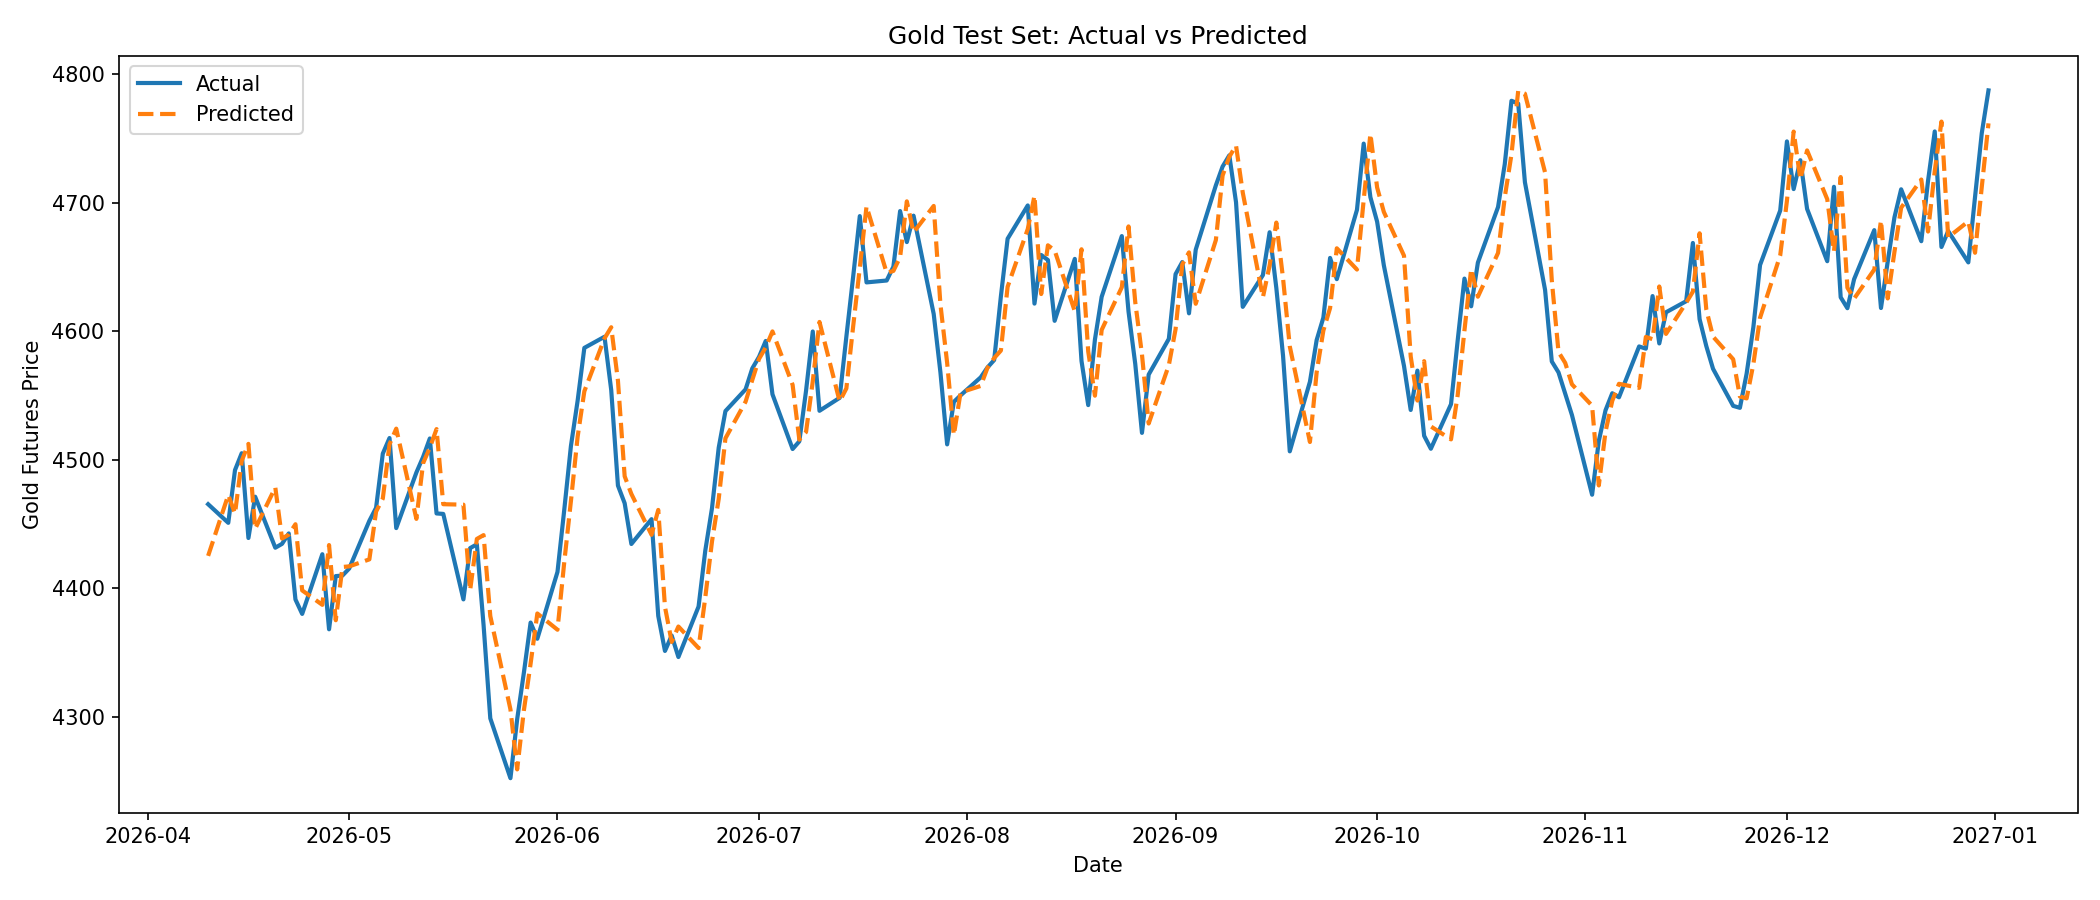

The data file committed next to this chart (first rows):
date, date_obj, actual_price, predicted_price, context_end_date, context_end_price, abs_error, pct_error, signed_error, actual_direction, pred_direction, direction_match
2026-04-10, 2026-04-10, 4465, 4425, 2026-04-09, 4418, 40.19, 0.9, -40.19, 1, 1, True
2026-04-13, 2026-04-13, 4451, 4473, 2026-04-10, 4465, 21.68, 0.4871, 21.68, -1, 1, False
2026-04-14, 2026-04-14, 4492, 4458, 2026-04-13, 4451, 33.84, 0.7533, -33.84, 1, 1, True
2026-04-15, 2026-04-15, 4505, 4499, 2026-04-14, 4492, 5.92, 0.1314, -5.92, 1, 1, True
2026-04-16, 2026-04-16, 4439, 4512, 2026-04-15, 4505, 73.22, 1.649, 73.22, -1, 1, False
2026-04-17, 2026-04-17, 4471, 4446, 2026-04-16, 4439, 24.98, 0.5587, -24.98, 1, 1, True
2026-04-20, 2026-04-20, 4432, 4479, 2026-04-17, 4471, 46.9, 1.058, 46.9, -1, 1, False
2026-04-21, 2026-04-21, 4435, 4439, 2026-04-20, 4432, 4.15, 0.09358, 4.15, 1, 1, True
2026-04-22, 2026-04-22, 4443, 4442, 2026-04-21, 4435, 0.96, 0.02161, -0.96, 1, 1, True
2026-04-23, 2026-04-23, 4391, 4450, 2026-04-22, 4443, 58.54, 1.333, 58.54, -1, 1, False
2026-04-24, 2026-04-24, 4380, 4398, 2026-04-23, 4391, 18.28, 0.4173, 18.28, -1, 1, False
2026-04-27, 2026-04-27, 4427, 4387, 2026-04-24, 4380, 39.35, 0.889, -39.35, 1, 1, True
2026-04-28, 2026-04-28, 4368, 4434, 2026-04-27, 4427, 65.51, 1.5, 65.51, -1, 1, False
2026-04-29, 2026-04-29, 4410, 4375, 2026-04-28, 4368, 34.32, 0.7783, -34.32, 1, 1, True
2026-04-30, 2026-04-30, 4410, 4417, 2026-04-29, 4410, 6.65, 0.1508, 6.65, 1, 1, True
2026-05-01, 2026-05-01, 4415, 4417, 2026-04-30, 4410, 1.66, 0.0376, 1.66, 1, 1, True
2026-05-04, 2026-05-04, 4453, 4423, 2026-05-01, 4415, 29.98, 0.6733, -29.98, 1, 1, True
2026-05-05, 2026-05-05, 4463, 4460, 2026-05-04, 4453, 2.94, 0.06588, -2.94, 1, 1, True
2026-05-06, 2026-05-06, 4505, 4470, 2026-05-05, 4463, 34.95, 0.7758, -34.95, 1, 1, True
2026-05-07, 2026-05-07, 4517, 4512, 2026-05-06, 4505, 4.89, 0.1083, -4.89, 1, 1, True
2026-05-08, 2026-05-08, 4447, 4524, 2026-05-07, 4517, 77.33, 1.739, 77.33, -1, 1, False
2026-05-11, 2026-05-11, 4490, 4454, 2026-05-08, 4447, 36.07, 0.8033, -36.07, 1, 1, True
2026-05-12, 2026-05-12, 4502, 4497, 2026-05-11, 4490, 4.85, 0.1077, -4.85, 1, 1, True
2026-05-13, 2026-05-13, 4517, 4509, 2026-05-12, 4502, 7.14, 0.1581, -7.14, 1, 1, True
2026-05-14, 2026-05-14, 4458, 4524, 2026-05-13, 4517, 65.6, 1.471, 65.6, -1, 1, False
2026-05-15, 2026-05-15, 4458, 4465, 2026-05-14, 4458, 7.55, 0.1694, 7.55, -1, 1, False
2026-05-18, 2026-05-18, 4391, 4465, 2026-05-15, 4458, 73.66, 1.677, 73.66, -1, 1, False
2026-05-19, 2026-05-19, 4431, 4399, 2026-05-18, 4391, 32.78, 0.7397, -32.78, 1, 1, True
2026-05-20, 2026-05-20, 4434, 4438, 2026-05-19, 4431, 4.16, 0.09381, 4.16, 1, 1, True
2026-05-21, 2026-05-21, 4371, 4441, 2026-05-20, 4434, 69.99, 1.601, 69.99, -1, 1, False
2026-05-22, 2026-05-22, 4299, 4378, 2026-05-21, 4371, 79.57, 1.851, 79.57, -1, 1, False
2026-05-25, 2026-05-25, 4252, 4306, 2026-05-22, 4299, 53.48, 1.258, 53.48, -1, 1, False
2026-05-26, 2026-05-26, 4298, 4259, 2026-05-25, 4252, 39.0, 0.9074, -39.0, 1, 1, True
2026-05-27, 2026-05-27, 4334, 4305, 2026-05-26, 4298, 29.31, 0.6762, -29.31, 1, 1, True
2026-05-28, 2026-05-28, 4373, 4341, 2026-05-27, 4334, 31.97, 0.731, -31.97, 1, 1, True
2026-05-29, 2026-05-29, 4361, 4380, 2026-05-28, 4373, 19.65, 0.4506, 19.65, -1, 1, False
2026-06-01, 2026-06-01, 4413, 4368, 2026-05-29, 4361, 44.93, 1.018, -44.93, 1, 1, True
2026-06-02, 2026-06-02, 4461, 4420, 2026-06-01, 4413, 40.77, 0.914, -40.77, 1, 1, True
2026-06-03, 2026-06-03, 4511, 4468, 2026-06-02, 4461, 42.81, 0.9491, -42.81, 1, 1, True
2026-06-04, 2026-06-04, 4546, 4518, 2026-06-03, 4511, 28.07, 0.6175, -28.07, 1, 1, True
2026-06-05, 2026-06-05, 4587, 4553, 2026-06-04, 4546, 33.74, 0.7355, -33.74, 1, 1, True
2026-06-08, 2026-06-08, 4596, 4594, 2026-06-05, 4587, 1.26, 0.02742, -1.26, 1, 1, True
2026-06-09, 2026-06-09, 4554, 4603, 2026-06-08, 4596, 48.84, 1.072, 48.84, -1, 1, False
2026-06-10, 2026-06-10, 4480, 4562, 2026-06-09, 4554, 81.63, 1.822, 81.63, -1, 1, False
2026-06-11, 2026-06-11, 4466, 4487, 2026-06-10, 4480, 20.96, 0.4693, 20.96, -1, 1, False
2026-06-12, 2026-06-12, 4435, 4473, 2026-06-11, 4466, 38.91, 0.8774, 38.91, -1, 1, False
2026-06-15, 2026-06-15, 4454, 4442, 2026-06-12, 4435, 12.16, 0.273, -12.16, 1, 1, True
2026-06-16, 2026-06-16, 4379, 4461, 2026-06-15, 4454, 82.45, 1.883, 82.45, -1, 1, False
2026-06-17, 2026-06-17, 4351, 4386, 2026-06-16, 4379, 34.29, 0.788, 34.29, -1, 1, False
2026-06-18, 2026-06-18, 4363, 4358, 2026-06-17, 4351, 4.97, 0.1139, -4.97, 1, 1, True
2026-06-19, 2026-06-19, 4347, 4370, 2026-06-18, 4363, 23.74, 0.5462, 23.74, -1, 1, False
2026-06-22, 2026-06-22, 4386, 4354, 2026-06-19, 4347, 32.25, 0.7353, -32.25, 1, 1, True
2026-06-23, 2026-06-23, 4429, 4393, 2026-06-22, 4386, 36.41, 0.822, -36.41, 1, 1, True
2026-06-24, 2026-06-24, 4462, 4436, 2026-06-23, 4429, 25.93, 0.5811, -25.93, 1, 1, True
2026-06-25, 2026-06-25, 4509, 4470, 2026-06-24, 4462, 39.86, 0.8839, -39.86, 1, 1, True
2026-06-26, 2026-06-26, 4538, 4517, 2026-06-25, 4509, 21.17, 0.4665, -21.17, 1, 1, True
2026-06-29, 2026-06-29, 4555, 4545, 2026-06-26, 4538, 9.6, 0.2108, -9.6, 1, 1, True
2026-06-30, 2026-06-30, 4571, 4562, 2026-06-29, 4555, 8.97, 0.1962, -8.97, 1, 1, True
2026-07-01, 2026-07-01, 4580, 4578, 2026-06-30, 4571, 1.56, 0.03406, -1.56, 1, 1, True
2026-07-02, 2026-07-02, 4592, 4587, 2026-07-01, 4580, 5.03, 0.1095, -5.03, 1, 1, True
... 130 more rows
